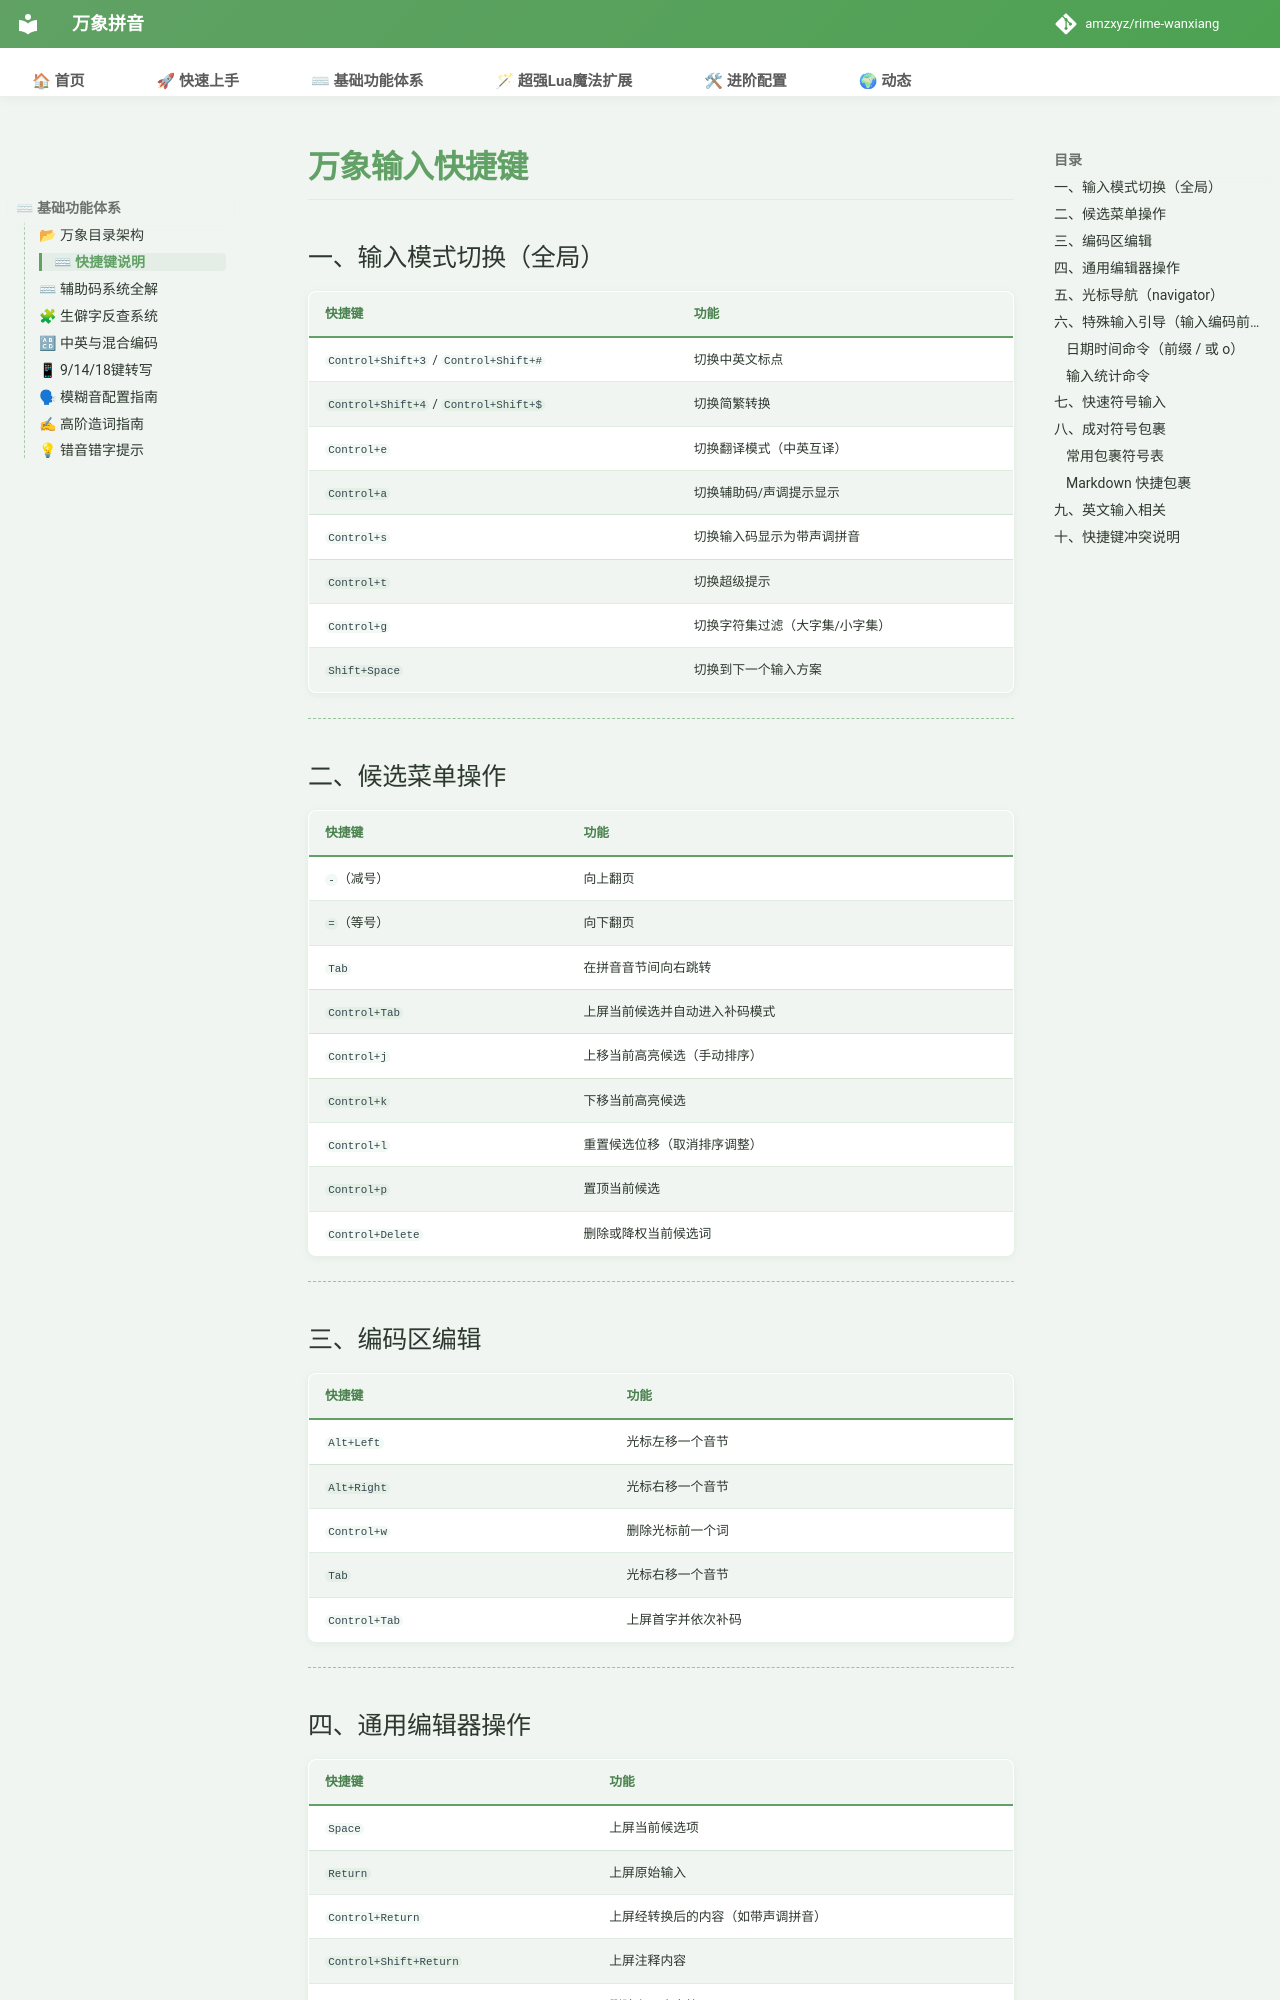

repository: shoudaoshuangpin/rime-wanxiang · page: doc/shortcut/index.html · generator: mkdocs

# 万象输入快捷键

## 一、输入模式切换（全局）

| 快捷键                                | 功能                            |
| ------------------------------------- | ------------------------------- |
| `Control+Shift+3` / `Control+Shift+#` | 切换中英文标点                  |
| `Control+Shift+4` / `Control+Shift+$` | 切换简繁转换                    |
| `Control+e`                           | 切换翻译模式（中英互译）        |
| `Control+a`                           | 切换辅助码/声调提示显示         |
| `Control+s`                           | 切换输入码显示为带声调拼音      |
| `Control+t`                           | 切换超级提示                    |
| `Control+g`                           | 切换字符集过滤（大字集/小字集） |
| `Shift+Space`                         | 切换到下一个输入方案            |

---

## 二、候选菜单操作

| 快捷键           | 功能                           |
| ---------------- | ------------------------------ |
| `-`（减号）      | 向上翻页                       |
| `=`（等号）      | 向下翻页                       |
| `Tab`            | 在拼音音节间向右跳转           |
| `Control+Tab`    | 上屏当前候选并自动进入补码模式 |
| `Control+j`      | 上移当前高亮候选（手动排序）   |
| `Control+k`      | 下移当前高亮候选               |
| `Control+l`      | 重置候选位移（取消排序调整）   |
| `Control+p`      | 置顶当前候选                   |
| `Control+Delete` | 删除或降权当前候选词           |

---

## 三、编码区编辑

| 快捷键        | 功能               |
| ------------- | ------------------ |
| `Alt+Left`    | 光标左移一个音节   |
| `Alt+Right`   | 光标右移一个音节   |
| `Control+w`   | 删除光标前一个词   |
| `Tab`         | 光标右移一个音节   |
| `Control+Tab` | 上屏首字并依次补码 |

---
